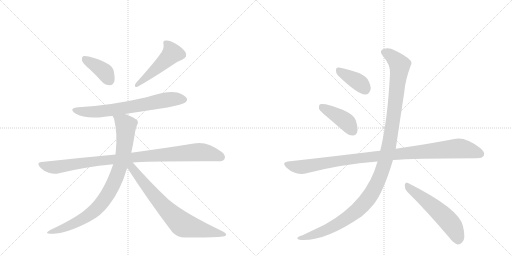
t = 0.00 s
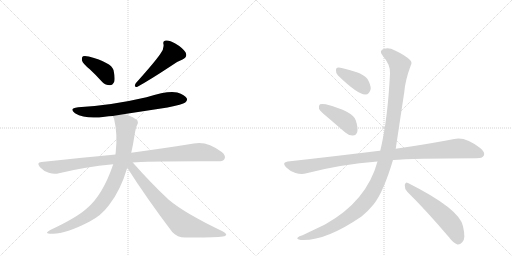
t = 1.93 s
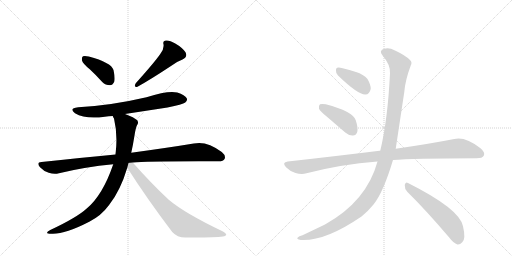
t = 3.85 s
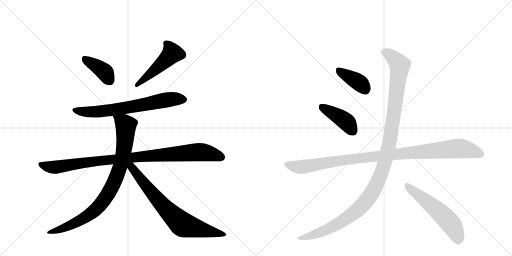
t = 5.78 s
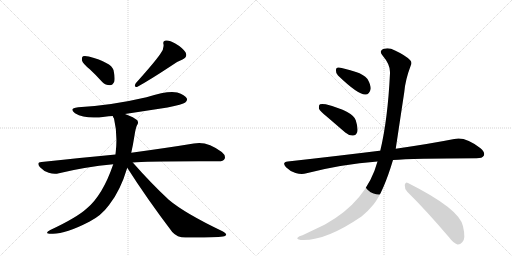
t = 7.70 s
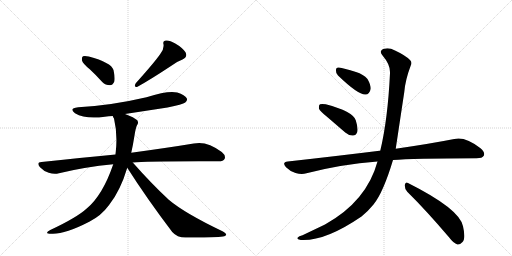
t = 9.63 s

The animated SVG that drew these frames (rendered in a browser with its animation timeline set to each time). Animation: 11 CSS @keyframes rules; one cycle of 9.63 s.

<svg version="1.1" viewBox="0 0 2048 1024" xmlns="http://www.w3.org/2000/svg">
  <g stroke="lightgray" stroke-dasharray="1,1" stroke-width="1" transform="scale(4, 4)">
    <line x1="0" y1="0" x2="256" y2="256"></line>
    <line x1="256" y1="0" x2="0" y2="256"></line>
    <line x1="128" y1="0" x2="128" y2="256"></line>
    <line x1="0" y1="128" x2="256" y2="128"></line>
    <line x1="256" y1="0" x2="512" y2="256"></line>
    <line x1="512" y1="0" x2="256" y2="256"></line>
    <line x1="384" y1="0" x2="384" y2="256"></line>
    <line x1="256" y1="128" x2="512" y2="128"></line>
  </g>
<g transform="scale(1, -1) translate(0, -850)">
   <style type="text/css">
    @keyframes keyframes0 {
      from {
       stroke: black;
       stroke-dashoffset: 392;
       stroke-width: 128;
       }
       56% {
       animation-timing-function: step-end;
       stroke: black;
       stroke-dashoffset: 0;
       stroke-width: 128;
       }
       to {
       stroke: black;
       stroke-width: 1024;
       }
       }
       #make-me-a-hanzi-animation-0 {
         animation: keyframes0 0.569010s both;
         animation-delay: 0.000000s;
         animation-timing-function: linear;
       }
    @keyframes keyframes1 {
      from {
       stroke: black;
       stroke-dashoffset: 493;
       stroke-width: 128;
       }
       62% {
       animation-timing-function: step-end;
       stroke: black;
       stroke-dashoffset: 0;
       stroke-width: 128;
       }
       to {
       stroke: black;
       stroke-width: 1024;
       }
       }
       #make-me-a-hanzi-animation-1 {
         animation: keyframes1 0.651204s both;
         animation-delay: 0.569010s;
         animation-timing-function: linear;
       }
    @keyframes keyframes2 {
      from {
       stroke: black;
       stroke-dashoffset: 692;
       stroke-width: 128;
       }
       69% {
       animation-timing-function: step-end;
       stroke: black;
       stroke-dashoffset: 0;
       stroke-width: 128;
       }
       to {
       stroke: black;
       stroke-width: 1024;
       }
       }
       #make-me-a-hanzi-animation-2 {
         animation: keyframes2 0.813151s both;
         animation-delay: 1.220215s;
         animation-timing-function: linear;
       }
    @keyframes keyframes3 {
      from {
       stroke: black;
       stroke-dashoffset: 985;
       stroke-width: 128;
       }
       76% {
       animation-timing-function: step-end;
       stroke: black;
       stroke-dashoffset: 0;
       stroke-width: 128;
       }
       to {
       stroke: black;
       stroke-width: 1024;
       }
       }
       #make-me-a-hanzi-animation-3 {
         animation: keyframes3 1.051595s both;
         animation-delay: 2.033366s;
         animation-timing-function: linear;
       }
    @keyframes keyframes4 {
      from {
       stroke: black;
       stroke-dashoffset: 873;
       stroke-width: 128;
       }
       74% {
       animation-timing-function: step-end;
       stroke: black;
       stroke-dashoffset: 0;
       stroke-width: 128;
       }
       to {
       stroke: black;
       stroke-width: 1024;
       }
       }
       #make-me-a-hanzi-animation-4 {
         animation: keyframes4 0.960449s both;
         animation-delay: 3.084961s;
         animation-timing-function: linear;
       }
    @keyframes keyframes5 {
      from {
       stroke: black;
       stroke-dashoffset: 748;
       stroke-width: 128;
       }
       71% {
       animation-timing-function: step-end;
       stroke: black;
       stroke-dashoffset: 0;
       stroke-width: 128;
       }
       to {
       stroke: black;
       stroke-width: 1024;
       }
       }
       #make-me-a-hanzi-animation-5 {
         animation: keyframes5 0.858724s both;
         animation-delay: 4.045410s;
         animation-timing-function: linear;
       }
    @keyframes keyframes6 {
      from {
       stroke: black;
       stroke-dashoffset: 388;
       stroke-width: 128;
       }
       56% {
       animation-timing-function: step-end;
       stroke: black;
       stroke-dashoffset: 0;
       stroke-width: 128;
       }
       to {
       stroke: black;
       stroke-width: 1024;
       }
       }
       #make-me-a-hanzi-animation-6 {
         animation: keyframes6 0.565755s both;
         animation-delay: 4.904134s;
         animation-timing-function: linear;
       }
    @keyframes keyframes7 {
      from {
       stroke: black;
       stroke-dashoffset: 418;
       stroke-width: 128;
       }
       58% {
       animation-timing-function: step-end;
       stroke: black;
       stroke-dashoffset: 0;
       stroke-width: 128;
       }
       to {
       stroke: black;
       stroke-width: 1024;
       }
       }
       #make-me-a-hanzi-animation-7 {
         animation: keyframes7 0.590169s both;
         animation-delay: 5.469889s;
         animation-timing-function: linear;
       }
    @keyframes keyframes8 {
      from {
       stroke: black;
       stroke-dashoffset: 1039;
       stroke-width: 128;
       }
       77% {
       animation-timing-function: step-end;
       stroke: black;
       stroke-dashoffset: 0;
       stroke-width: 128;
       }
       to {
       stroke: black;
       stroke-width: 1024;
       }
       }
       #make-me-a-hanzi-animation-8 {
         animation: keyframes8 1.095540s both;
         animation-delay: 6.060059s;
         animation-timing-function: linear;
       }
    @keyframes keyframes9 {
      from {
       stroke: black;
       stroke-dashoffset: 1212;
       stroke-width: 128;
       }
       80% {
       animation-timing-function: step-end;
       stroke: black;
       stroke-dashoffset: 0;
       stroke-width: 128;
       }
       to {
       stroke: black;
       stroke-width: 1024;
       }
       }
       #make-me-a-hanzi-animation-9 {
         animation: keyframes9 1.236328s both;
         animation-delay: 7.155599s;
         animation-timing-function: linear;
       }
    @keyframes keyframes10 {
      from {
       stroke: black;
       stroke-dashoffset: 557;
       stroke-width: 128;
       }
       64% {
       animation-timing-function: step-end;
       stroke: black;
       stroke-dashoffset: 0;
       stroke-width: 128;
       }
       to {
       stroke: black;
       stroke-width: 1024;
       }
       }
       #make-me-a-hanzi-animation-10 {
         animation: keyframes10 0.703288s both;
         animation-delay: 8.391927s;
         animation-timing-function: linear;
       }
</style>
<path d="M 359 573 Q 383 551 409 522 Q 422 509 440 509 Q 450 509 457 523 Q 461 538 454 570 Q 445 600 355 624 Q 339 628 332 625 Q 326 621 328 608 Q 331 596 359 573 Z" fill="lightgray"></path> 
<path d="M 641 634 Q 620 603 543 517 Q 533 499 550 503 Q 599 530 684 586 Q 703 602 730 612 Q 752 622 742 641 Q 729 660 701 676 Q 676 691 663 688 Q 650 687 654 673 Q 657 654 641 634 Z" fill="lightgray"></path> 
<path d="M 500 394 L 670 420 Q 731 432 741 440 Q 751 447 747 457 Q 740 470 709 480 Q 673 489 586 461 Q 445 428 313 421 Q 273 417 300 397 Q 342 372 419 383 Q 434 386 451 386 L 500 394 Z" fill="lightgray"></path> 
<path d="M 531 200 Q 585 206 871 205 Q 893 204 898 214 Q 905 227 887 242 Q 827 288 775 276 Q 678 260 525 239 L 462 232 Q 323 219 166 202 Q 144 201 160 181 Q 175 165 195 159 Q 217 152 236 157 Q 338 182 453 193 L 531 200 Z" fill="lightgray"></path> 
<path d="M 525 239 Q 532 270 538 308 Q 542 336 548 349 Q 555 356 550 368 Q 537 381 500 394 C 472 405 441 414 451 386 Q 452 382 456 376 Q 471 313 463 242 Q 462 238 462 232 L 453 193 Q 411 70 348 17 Q 308 -20 201 -70 Q 173 -85 206 -85 Q 258 -88 357 -37 Q 405 -13 437 31 Q 482 88 509 179 L 525 239 Z" fill="lightgray"></path> 
<path d="M 509 179 Q 588 55 689 -78 Q 708 -100 742 -100 Q 856 -101 892 -96 Q 902 -95 905 -89 Q 905 -83 890 -75 Q 739 -3 675 51 Q 606 115 531 200 C 511 222 493 204 509 179 Z" fill="lightgray"></path> 
<path d="M 1352 548 Q 1433 470 1462 472 Q 1478 472 1483 495 Q 1483 511 1470 534 Q 1454 553 1424 562 Q 1375 578 1355 580 Q 1343 581 1344 567 Q 1343 557 1352 548 Z" fill="lightgray"></path> 
<path d="M 1309 382 L 1381 320 Q 1396 307 1412 308 Q 1424 308 1429 322 Q 1433 338 1423 369 Q 1411 405 1303 433 Q 1287 436 1280 433 Q 1274 429 1276 415 Q 1280 405 1309 382 Z" fill="lightgray"></path> 
<path d="M 1572 210 Q 1647 216 1906 217 Q 1930 217 1935 227 Q 1942 240 1922 257 Q 1861 305 1817 294 Q 1726 276 1583 255 L 1521 247 Q 1520 248 1518 247 Q 1349 226 1151 204 Q 1126 201 1144 181 Q 1160 165 1182 158 Q 1207 151 1226 157 Q 1365 193 1510 204 L 1572 210 Z" fill="lightgray"></path> 
<path d="M 1510 204 Q 1467 45 1300 -48 L 1210 -91 Q 1195 -95 1191 -100 Q 1184 -106 1203 -110 Q 1300 -116 1446 -16 Q 1473 6 1494 32 Q 1533 80 1572 210 L 1583 255 Q 1583 256 1617 481 Q 1621 530 1643 588 Q 1650 601 1640 610 Q 1621 629 1580 648 Q 1556 661 1537 655 Q 1513 648 1531 627 Q 1562 591 1560 557 Q 1551 371 1521 247 L 1510 204 Z" fill="lightgray"></path> 
<path d="M 1629 83 Q 1705 8 1796 -99 Q 1814 -123 1830 -128 Q 1840 -129 1849 -119 Q 1864 -106 1852 -55 Q 1839 14 1632 118 Q 1622 125 1619 110 Q 1618 95 1629 83 Z" fill="lightgray"></path> 
      <clipPath id="make-me-a-hanzi-clip-0">
      <path d="M 359 573 Q 383 551 409 522 Q 422 509 440 509 Q 450 509 457 523 Q 461 538 454 570 Q 445 600 355 624 Q 339 628 332 625 Q 326 621 328 608 Q 331 596 359 573 Z" fill="lightgray"></path>
      </clipPath>
      <path clip-path="url(#make-me-a-hanzi-clip-0)" d="M 338 617 L 413 567 L 438 529 " fill="none" id="make-me-a-hanzi-animation-0" stroke-dasharray="264 528" stroke-linecap="round"></path>

      <clipPath id="make-me-a-hanzi-clip-1">
      <path d="M 641 634 Q 620 603 543 517 Q 533 499 550 503 Q 599 530 684 586 Q 703 602 730 612 Q 752 622 742 641 Q 729 660 701 676 Q 676 691 663 688 Q 650 687 654 673 Q 657 654 641 634 Z" fill="lightgray"></path>
      </clipPath>
      <path clip-path="url(#make-me-a-hanzi-clip-1)" d="M 662 678 L 681 657 L 688 637 L 645 592 L 582 537 L 555 521 L 551 512 " fill="none" id="make-me-a-hanzi-animation-1" stroke-dasharray="365 730" stroke-linecap="round"></path>

      <clipPath id="make-me-a-hanzi-clip-2">
      <path d="M 500 394 L 670 420 Q 731 432 741 440 Q 751 447 747 457 Q 740 470 709 480 Q 673 489 586 461 Q 445 428 313 421 Q 273 417 300 397 Q 342 372 419 383 Q 434 386 451 386 L 500 394 Z" fill="lightgray"></path>
      </clipPath>
      <path clip-path="url(#make-me-a-hanzi-clip-2)" d="M 304 411 L 347 402 L 407 404 L 683 453 L 735 452 " fill="none" id="make-me-a-hanzi-animation-2" stroke-dasharray="564 1128" stroke-linecap="round"></path>

      <clipPath id="make-me-a-hanzi-clip-3">
      <path d="M 531 200 Q 585 206 871 205 Q 893 204 898 214 Q 905 227 887 242 Q 827 288 775 276 Q 678 260 525 239 L 462 232 Q 323 219 166 202 Q 144 201 160 181 Q 175 165 195 159 Q 217 152 236 157 Q 338 182 453 193 L 531 200 Z" fill="lightgray"></path>
      </clipPath>
      <path clip-path="url(#make-me-a-hanzi-clip-3)" d="M 163 191 L 217 181 L 537 222 L 796 242 L 885 222 " fill="none" id="make-me-a-hanzi-animation-3" stroke-dasharray="857 1714" stroke-linecap="round"></path>

      <clipPath id="make-me-a-hanzi-clip-4">
      <path d="M 525 239 Q 532 270 538 308 Q 542 336 548 349 Q 555 356 550 368 Q 537 381 500 394 C 472 405 441 414 451 386 Q 452 382 456 376 Q 471 313 463 242 Q 462 238 462 232 L 453 193 Q 411 70 348 17 Q 308 -20 201 -70 Q 173 -85 206 -85 Q 258 -88 357 -37 Q 405 -13 437 31 Q 482 88 509 179 L 525 239 Z" fill="lightgray"></path>
      </clipPath>
      <path clip-path="url(#make-me-a-hanzi-clip-4)" d="M 458 383 L 497 356 L 503 346 L 503 323 L 491 224 L 469 150 L 445 97 L 402 32 L 361 -6 L 287 -48 L 211 -75 " fill="none" id="make-me-a-hanzi-animation-4" stroke-dasharray="745 1490" stroke-linecap="round"></path>

      <clipPath id="make-me-a-hanzi-clip-5">
      <path d="M 509 179 Q 588 55 689 -78 Q 708 -100 742 -100 Q 856 -101 892 -96 Q 902 -95 905 -89 Q 905 -83 890 -75 Q 739 -3 675 51 Q 606 115 531 200 C 511 222 493 204 509 179 Z" fill="lightgray"></path>
      </clipPath>
      <path clip-path="url(#make-me-a-hanzi-clip-5)" d="M 519 192 L 631 50 L 723 -42 L 753 -56 L 897 -89 " fill="none" id="make-me-a-hanzi-animation-5" stroke-dasharray="620 1240" stroke-linecap="round"></path>

      <clipPath id="make-me-a-hanzi-clip-6">
      <path d="M 1352 548 Q 1433 470 1462 472 Q 1478 472 1483 495 Q 1483 511 1470 534 Q 1454 553 1424 562 Q 1375 578 1355 580 Q 1343 581 1344 567 Q 1343 557 1352 548 Z" fill="lightgray"></path>
      </clipPath>
      <path clip-path="url(#make-me-a-hanzi-clip-6)" d="M 1353 570 L 1436 520 L 1460 494 " fill="none" id="make-me-a-hanzi-animation-6" stroke-dasharray="260 520" stroke-linecap="round"></path>

      <clipPath id="make-me-a-hanzi-clip-7">
      <path d="M 1309 382 L 1381 320 Q 1396 307 1412 308 Q 1424 308 1429 322 Q 1433 338 1423 369 Q 1411 405 1303 433 Q 1287 436 1280 433 Q 1274 429 1276 415 Q 1280 405 1309 382 Z" fill="lightgray"></path>
      </clipPath>
      <path clip-path="url(#make-me-a-hanzi-clip-7)" d="M 1286 425 L 1380 367 L 1412 326 " fill="none" id="make-me-a-hanzi-animation-7" stroke-dasharray="290 580" stroke-linecap="round"></path>

      <clipPath id="make-me-a-hanzi-clip-8">
      <path d="M 1572 210 Q 1647 216 1906 217 Q 1930 217 1935 227 Q 1942 240 1922 257 Q 1861 305 1817 294 Q 1726 276 1583 255 L 1521 247 Q 1520 248 1518 247 Q 1349 226 1151 204 Q 1126 201 1144 181 Q 1160 165 1182 158 Q 1207 151 1226 157 Q 1365 193 1510 204 L 1572 210 Z" fill="lightgray"></path>
      </clipPath>
      <path clip-path="url(#make-me-a-hanzi-clip-8)" d="M 1148 192 L 1206 182 L 1412 215 L 1829 256 L 1881 249 L 1922 234 " fill="none" id="make-me-a-hanzi-animation-8" stroke-dasharray="911 1822" stroke-linecap="round"></path>

      <clipPath id="make-me-a-hanzi-clip-9">
      <path d="M 1510 204 Q 1467 45 1300 -48 L 1210 -91 Q 1195 -95 1191 -100 Q 1184 -106 1203 -110 Q 1300 -116 1446 -16 Q 1473 6 1494 32 Q 1533 80 1572 210 L 1583 255 Q 1583 256 1617 481 Q 1621 530 1643 588 Q 1650 601 1640 610 Q 1621 629 1580 648 Q 1556 661 1537 655 Q 1513 648 1531 627 Q 1562 591 1560 557 Q 1551 371 1521 247 L 1510 204 Z" fill="lightgray"></path>
      </clipPath>
      <path clip-path="url(#make-me-a-hanzi-clip-9)" d="M 1538 640 L 1575 618 L 1594 596 L 1598 575 L 1558 280 L 1542 209 L 1512 126 L 1466 47 L 1391 -21 L 1289 -76 L 1198 -103 " fill="none" id="make-me-a-hanzi-animation-9" stroke-dasharray="1084 2168" stroke-linecap="round"></path>

      <clipPath id="make-me-a-hanzi-clip-10">
      <path d="M 1629 83 Q 1705 8 1796 -99 Q 1814 -123 1830 -128 Q 1840 -129 1849 -119 Q 1864 -106 1852 -55 Q 1839 14 1632 118 Q 1622 125 1619 110 Q 1618 95 1629 83 Z" fill="lightgray"></path>
      </clipPath>
      <path clip-path="url(#make-me-a-hanzi-clip-10)" d="M 1631 104 L 1724 32 L 1789 -29 L 1814 -61 L 1832 -111 " fill="none" id="make-me-a-hanzi-animation-10" stroke-dasharray="429 858" stroke-linecap="round"></path>

</g>
</svg>
